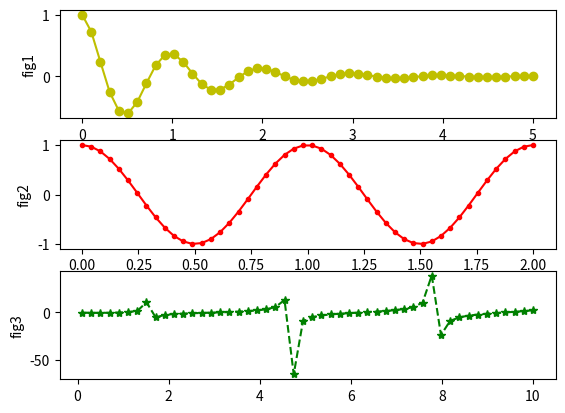

Source code (Python):
import numpy as np
import matplotlib.pyplot as plt

x1 = np.linspace(0, 5)
x2 = np.linspace(0, 2)
x3 = np.linspace(0.1, 10)

y1 = np.cos(2 * np.pi * x1) * np.exp(-x1)
y2 = np.cos(2 * np.pi * x2)
y3 = np.tan(x3) * np.log2(x3)

plt.subplot(3, 1, 1)
plt.plot(x1, y1, 'yo-')
plt.ylabel('fig1')

plt.subplot(3, 1, 2)
plt.plot(x2, y2, 'r.-')
plt.ylabel('fig2')

plt.subplot(3, 1, 3)
plt.plot(x3, y3, 'g*--')
plt.ylabel('fig3')
plt.show()
